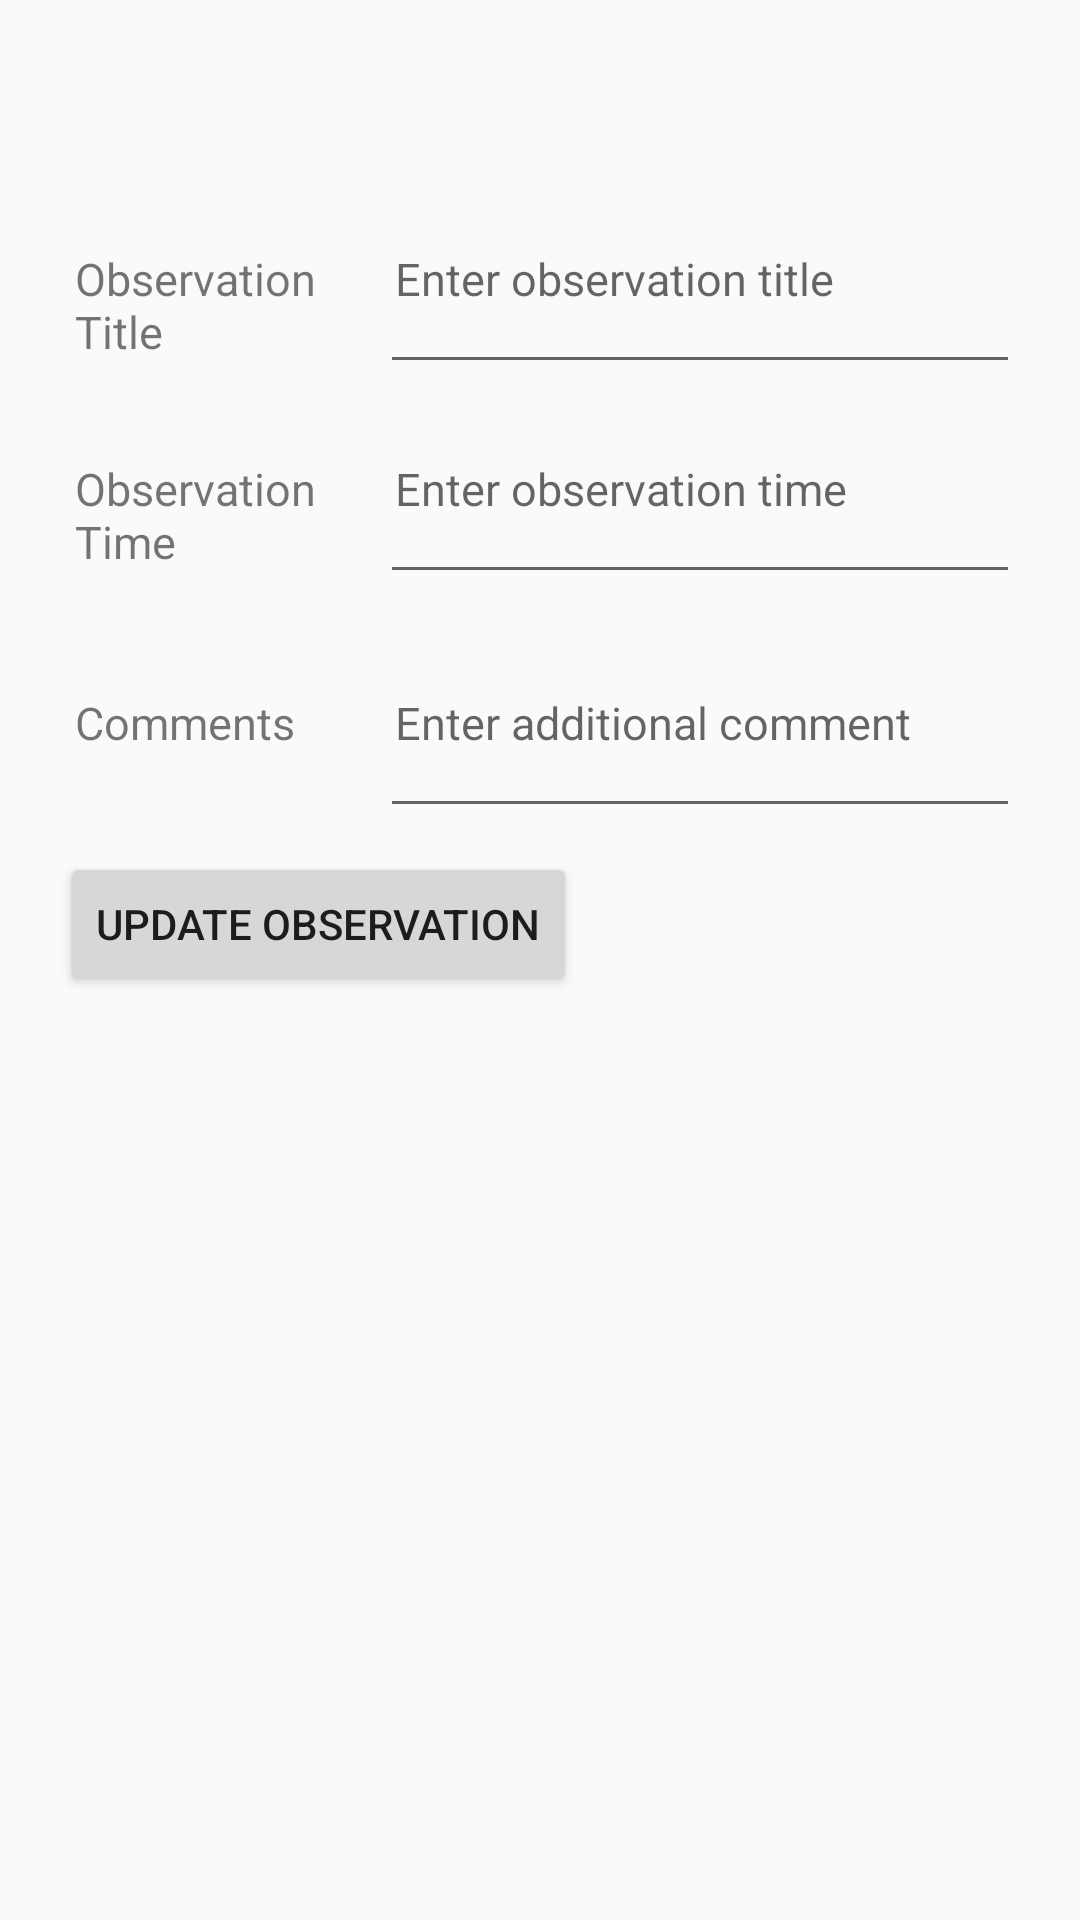

Produce the Android XML layout that renders to this screen, including the resource entries it uses.
<!-- AndroidManifest.xml: application theme Theme.HikerManagementApp -->
<!-- res/layout/activity_edit_observation.xml -->
<?xml version="1.0" encoding="utf-8"?>
<androidx.constraintlayout.widget.ConstraintLayout
    xmlns:android="http://schemas.android.com/apk/res/android"
    xmlns:app="http://schemas.android.com/apk/res-auto"
    xmlns:tools="http://schemas.android.com/tools"
    android:layout_width="match_parent"
    android:layout_height="match_parent"
    tools:context=".AddObservationActivity">



  <LinearLayout
      android:id="@+id/frameLayout"
      android:layout_width="match_parent"
      android:layout_height="wrap_content"
      android:orientation="vertical"
      android:layout_marginHorizontal="20dp"
      android:layout_marginBottom="180dp"
      app:layout_constraintBottom_toBottomOf="parent"
      app:layout_constraintEnd_toEndOf="parent"
      app:layout_constraintHorizontal_bias="0.585"
      app:layout_constraintStart_toStartOf="parent"
      app:layout_constraintTop_toTopOf="parent">

    <LinearLayout
        android:id="@+id/linearLayout3"
        android:layout_width="match_parent"
        android:layout_height="70dp"
        android:layout_marginTop="30dp"
        app:layout_constraintBottom_toTopOf="@+id/linearLayout"
        app:layout_constraintEnd_toEndOf="parent"
        app:layout_constraintHorizontal_bias="0.5"
        app:layout_constraintStart_toStartOf="parent"
        app:layout_constraintTop_toTopOf="@+id/hike_info"
        app:layout_constraintVertical_bias="0.336">

      <TextView
          android:id="@+id/observation_label"
          android:layout_width="match_parent"
          android:layout_height="70dp"
          android:layout_weight="2"
          android:padding="5dp"
          android:text="@string/observation_title"
          android:textSize="15sp" />

      <EditText
          android:id="@+id/edtTxtObservationTitle"
          android:layout_width="match_parent"
          android:layout_height="70dp"
          android:layout_weight="1"
          android:hint="Enter observation title"
          android:padding="5dp"
          android:textSize="15sp" />
    </LinearLayout>

    <LinearLayout
        android:id="@+id/linearLayout"
        android:layout_width="match_parent"
        android:layout_height="70dp"
        android:layout_marginBottom="8dp"
        app:layout_constraintBottom_toTopOf="@+id/linearLayout2"
        app:layout_constraintEnd_toEndOf="parent"
        app:layout_constraintHorizontal_bias="0.5"
        app:layout_constraintStart_toStartOf="parent"
        app:layout_constraintTop_toBottomOf="@+id/linearLayout3">

      <TextView
          android:id="@+id/observation_time_label"
          android:layout_width="match_parent"
          android:layout_height="70dp"
          android:layout_weight="2"
          android:padding="5dp"
          android:text="@string/observation_time"
          android:textSize="15sp" />

      <EditText
          android:id="@+id/edtTxtObservationTime"
          android:layout_width="match_parent"
          android:layout_height="70dp"
          android:layout_weight="1"
          android:hint="Enter observation time"
          android:drawableRight="@drawable/calendar"
          android:padding="5dp"
          android:textSize="15sp" />
    </LinearLayout>

    <LinearLayout
        android:id="@+id/linearLayout2"
        android:layout_width="match_parent"
        android:layout_height="70dp"
        android:layout_marginBottom="8dp"
        app:layout_constraintBottom_toTopOf="@+id/button"
        app:layout_constraintEnd_toEndOf="parent"
        app:layout_constraintHorizontal_bias="0.5"
        app:layout_constraintStart_toStartOf="parent"
        app:layout_constraintTop_toBottomOf="@+id/linearLayout">

      <TextView
          android:id="@+id/observation_comment_label"
          android:layout_width="match_parent"
          android:layout_height="70dp"
          android:layout_weight="2"
          android:padding="5dp"
          android:text="@string/observation_comments"
          android:textSize="15sp" />

      <EditText
          android:id="@+id/edtTxtObservationComment"
          android:layout_width="match_parent"
          android:layout_height="70dp"
          android:layout_weight="1"
          android:hint="Enter additional comment"
          android:padding="5dp"
          android:textSize="15sp" />
    </LinearLayout>

    <Button
        android:id="@+id/btnUpdObservation"
        android:layout_width="wrap_content"
        android:layout_height="wrap_content"
        android:layout_marginBottom="100dp"
        android:text="Update Observation"
        app:layout_constraintBottom_toBottomOf="parent"
        app:layout_constraintEnd_toEndOf="parent"
        app:layout_constraintHorizontal_bias="0.5"
        app:layout_constraintStart_toStartOf="parent"
        app:layout_constraintTop_toBottomOf="@+id/linearLayout2" />
  </LinearLayout>

</androidx.constraintlayout.widget.ConstraintLayout>
<!-- resources referenced by this layout -->
<resources>
  <string name="observation_comments">Comments</string>
  <string name="observation_time">Observation Time</string>
  <string name="observation_title">Observation Title</string>
  <style name="Theme.HikerManagementApp" parent="Base.Theme.HikerManagementApp" />
  <style name="Base.Theme.HikerManagementApp" parent="Theme.AppCompat.DayNight.NoActionBar">
          
          
      </style>
</resources>
